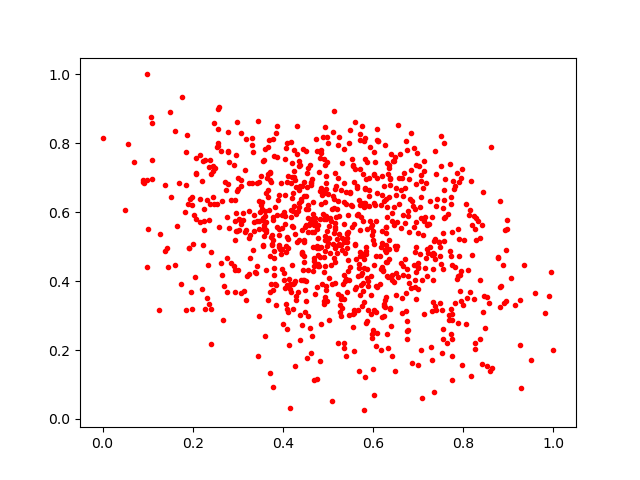

The data file committed next to this chart (first rows):
0.62701434, 0.32378197
0.4576, 0.5619
0.4199, 0.448
0.7728, 0.2472
0.8117, 0.592
0.5778, 0.3709
0.5691, 0.4492
0.8372, 0.5252
0.1279, 0.5368
0.2081, 0.7151
0.3668, 0.7897
0.4849, 0.4998
0.6339, 0.2072
0.4939, 0.6286
0.6457, 0.7489
0.5899, 0.6658
0.4004, 0.2759
0.6416, 0.5984
0.6241, 0.2978
0.7744, 0.4481
0.558, 0.1963
0.3434, 0.4433
0.6884, 0.6183
0.5951, 0.4162
0.8978, 0.5523
0.5277, 0.3567
0.4213, 0.6561
0.7185, 0.4931
0.3076, 0.8294
0.4948, 0.3865
0.2854, 0.6353
0.4375, 0.3006
0.5002, 0.8
0.3712, 0.7138
0.4875, 0.6495
0.484, 0.7819
0.4551, 0.6105
0.6415, 0.4047
0.8364, 0.4035
0.2251, 0.6098
0.6584, 0.7004
0.3072, 0.6922
0.3907, 0.6505
0.4037, 0.3797
0.6241, 0.6748
0.4416, 0.478
0.692, 0.3823
0.6079, 0.6547
0.6655, 0.4183
0.3392, 0.4276
0.4501, 0.6107
0.2925, 0.7366
0.5418, 0.3679
0.4076, 0.5008
0.404, 0.5667
0.4619, 0.1915
0.5224, 0.6999
0.0908, 0.6889
0.5854, 0.5528
0.5359, 0.6283
0.5405, 0.4061
... 888 more rows
